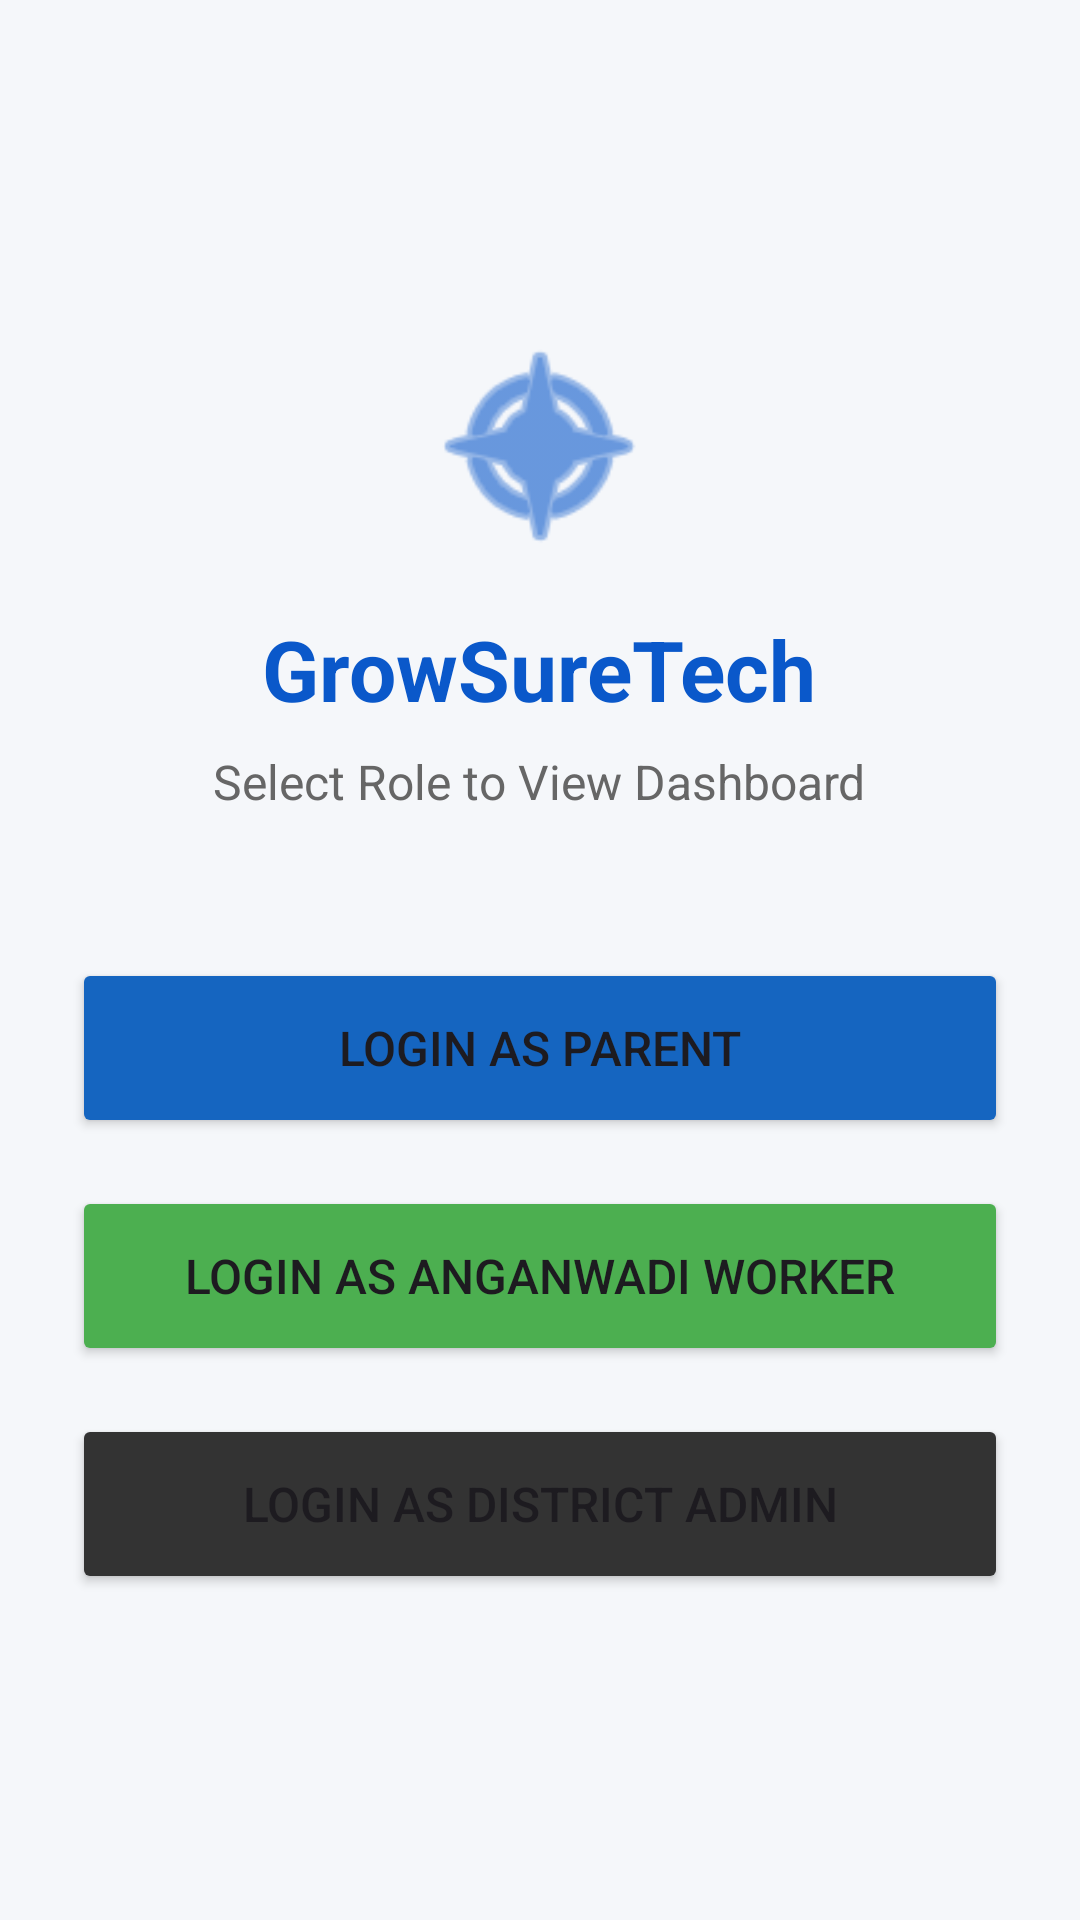

Here is an Android app screen rendered from its layout file. Give the layout XML and the strings, colors and styles it references.
<!-- AndroidManifest.xml: application theme Theme.GrowSureTech -->
<!-- res/layout/activity_router.xml -->
<?xml version="1.0" encoding="utf-8"?>
<LinearLayout xmlns:android="http://schemas.android.com/apk/res/android"
    xmlns:app="http://schemas.android.com/apk/res-auto"
    android:layout_width="match_parent"
    android:layout_height="match_parent"
    android:background="#F5F7FA"
    android:gravity="center"
    android:orientation="vertical"
    android:padding="24dp">

    <ImageView
        android:layout_width="80dp"
        android:layout_height="80dp"
        android:layout_marginBottom="16dp"
        android:src="@android:drawable/ic_menu_compass"
        app:tint="#0A58CA" />

    <TextView
        android:layout_width="wrap_content"
        android:layout_height="wrap_content"
        android:layout_marginBottom="8dp"
        android:text="GrowSureTech"
        android:textColor="#0A58CA"
        android:textSize="28sp"
        android:textStyle="bold" />

    <TextView
        android:layout_width="wrap_content"
        android:layout_height="wrap_content"
        android:layout_marginBottom="48dp"
        android:text="Select Role to View Dashboard"
        android:textColor="#666666"
        android:textSize="16sp" />

    <Button
        android:id="@+id/btnRouteParent"
        android:layout_width="match_parent"
        android:layout_height="60dp"
        android:layout_marginBottom="16dp"
        android:backgroundTint="#1565C0"
        android:text="Login as Parent"
        android:textSize="16sp"
        app:cornerRadius="12dp" />

    <Button
        android:id="@+id/btnRouteTeacher"
        android:layout_width="match_parent"
        android:layout_height="60dp"
        android:layout_marginBottom="16dp"
        android:backgroundTint="#4CAF50"
        android:text="Login as Anganwadi Worker"
        android:textSize="16sp"
        app:cornerRadius="12dp" />

    <Button
        android:id="@+id/btnRouteAdmin"
        android:layout_width="match_parent"
        android:layout_height="60dp"
        android:backgroundTint="#333333"
        android:text="Login as District Admin"
        android:textSize="16sp"
        app:cornerRadius="12dp" />

</LinearLayout>
<!-- resources referenced by this layout -->
<resources>
  <style name="Theme.GrowSureTech" parent="Base.Theme.GrowSureTech" />
  <style name="Base.Theme.GrowSureTech" parent="Theme.Material3.DayNight.NoActionBar">
          
          
      </style>
</resources>
